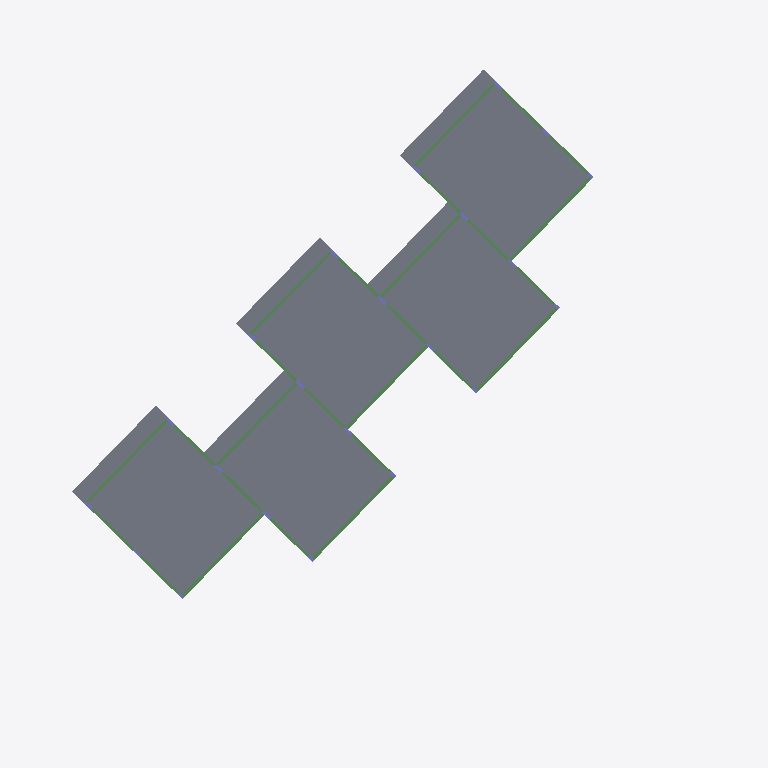
Plan cut of the same IFC building model at storey 'Cobertura' (level 26.38 m, cut at 27.78 m), seen from above with north up, elements coloured by IFC class: 16 beams (green), 10 slabs (grey), 2 columns (violet). Cut surfaces are drawn darker.
Extent 42.2 m × 42.4 m × 13.3 m (x, y, z). Storeys (5): Fundação at 14.43 m; Térreo at 16.93 m; 1o Pavimento at 20.08 m; 2o Pavimento at 23.23 m; Cobertura at 26.38 m. Elements (460): 203 IfcBeam, 100 IfcColumn, 91 IfcSlab, 66 IfcBuildingElementProxy.

HEADER;
FILE_DESCRIPTION(('ViewDefinition [CoordinationView_V2.0]'),'2;1');
FILE_NAME('0001','2025-12-04T15:55:44-03:00',(''),(''),'ODA SDAI 22.12','23.0.10.18 - Exporter 23.0.10.18 - IU alternativa 23.0.10.18','');
FILE_SCHEMA(('IFC2X3'));
ENDSEC;
DATA;
#98=IFCPROJECT('2Vp5j7OpP0reT7A2FA3$kb',#20,'0001',$,$,'9730_GRAN GARDEN RESORT','Status do projeto',(#93),#90);
#123=IFCSITE('2Vp5j7OpP0reT7A2FA3$kd',#20,'Default',$,$,#122,$,$,.ELEMENT.,$,$,$,$,$);
#100=IFCBUILDING('2Vp5j7OpP0reT7A2FA3$ka',#20,'',$,$,#16,$,'',.ELEMENT.,$,$,$);
#104=IFCBUILDINGSTOREY('1$01Q88$5BEeKe$f8_1JpS',#20,'Fundação',$,'Nível:Cabeça de 8 mm',#103,$,'Fundação',.ELEMENT.,14429.990000000002);
#108=IFCBUILDINGSTOREY('1$01Q88$5BEeKe$f8_1Jp7',#20,'Térreo',$,'Nível:Cabeça de 8 mm',#107,$,'Térreo',.ELEMENT.,16929.99);
#112=IFCBUILDINGSTOREY('1$01Q88$5BEeKe$f8_1Jpo',#20,'1o Pavimento',$,'Nível:Cabeça de 8 mm',#111,$,'1o Pavimento',.ELEMENT.,20080.02);
#116=IFCBUILDINGSTOREY('1$01Q88$5BEeKe$f8_1Jpz',#20,'2o Pavimento',$,'Nível:Cabeça de 8 mm',#115,$,'2o Pavimento',.ELEMENT.,23229.98);
#120=IFCBUILDINGSTOREY('1$01Q88$5BEeKe$f8_1Jpe',#20,'Cobertura',$,'Nível:Cabeça de 8 mm',#119,$,'Cobertura',.ELEMENT.,26380.000000000004);
#18470=IFCSLAB('1$01Q88$5BEeKe$f8_1Gl0',#20,'Piso:TQS h=18 - Concreto C35:470352',$,'Piso:TQS h=18 - Concreto C35',#18459,#18469,'470352',.FLOOR.);
#18442=IFCSLAB('1$01Q88$5BEeKe$f8_1GlN',#20,'Piso:TQS h=18 - Concreto C35:470343',$,'Piso:TQS h=18 - Concreto C35',#18431,#18441,'470343',.FLOOR.);
#18356=IFCSLAB('1$01Q88$5BEeKe$f8_1GkD',#20,'Piso:TQS h=18 - Concreto C35:470301',$,'Piso:TQS h=18 - Concreto C35',#18345,#18355,'470301',.FLOOR.);
#18386=IFCSLAB('1$01Q88$5BEeKe$f8_1Gkb',#20,'Piso:TQS h=18 - Concreto C35:470325',$,'Piso:TQS h=18 - Concreto C35',#18375,#18385,'470325',.FLOOR.);
#18414=IFCSLAB('1$01Q88$5BEeKe$f8_1Gkk',#20,'Piso:TQS h=18 - Concreto C35:470334',$,'Piso:TQS h=18 - Concreto C35',#18403,#18413,'470334',.FLOOR.);
#19494=IFCSLAB('2Q194yWTj7Qfa16SyI67zP',#20,'Piso:TQS h=12 - Concreto C35:479041',$,'Piso:TQS h=12 - Concreto C35',#19483,#19493,'479041',.FLOOR.);
#19519=IFCSLAB('2Q194yWTj7Qfa16SyI67_3',#20,'Piso:TQS h=12 - Concreto C35:479131',$,'Piso:TQS h=12 - Concreto C35',#19508,#19518,'479131',.FLOOR.);
#19569=IFCSLAB('2Q194yWTj7Qfa16SyI66om',#20,'Piso:TQS h=12 - Concreto C35:482472',$,'Piso:TQS h=12 - Concreto C35',#19558,#19568,'482472',.FLOOR.);
#19544=IFCSLAB('2Q194yWTj7Qfa16SyI67$K',#20,'Piso:TQS h=12 - Concreto C35:479180',$,'Piso:TQS h=12 - Concreto C35',#19533,#19543,'479180',.FLOOR.);
#19467=IFCSLAB('2Q194yWTj7Qfa16SyI67m5',#20,'Piso:TQS h=12 - Concreto C35:478237',$,'Piso:TQS h=12 - Concreto C35',#19456,#19466,'478237',.FLOOR.);
#15714=IFCBEAM('1$01Q88$5BEeKe$f8_1GyY',#20,'TQS - Viga retangular:16,0 x 75,0:469426',$,'TQS - Viga retangular:16,0 x 75,0',#15713,#15710,'469426');
#15531=IFCBEAM('1$01Q88$5BEeKe$f8_1Gy$',#20,'TQS - Viga retangular:16,0 x 75,0:469423',$,'TQS - Viga retangular:16,0 x 75,0',#15530,#15527,'469423');
#15033=IFCBEAM('1$01Q88$5BEeKe$f8_1Gy7',#20,'TQS - Viga retangular:16,0 x 75,0:469399',$,'TQS - Viga retangular:16,0 x 75,0',#15032,#15029,'469399');
#15098=IFCBEAM('1$01Q88$5BEeKe$f8_1GyB',#20,'TQS - Viga retangular:16,0 x 75,0:469403',$,'TQS - Viga retangular:16,0 x 75,0',#15097,#15094,'469403');
#15774=IFCBEAM('1$01Q88$5BEeKe$f8_1Gyh',#20,'TQS - Viga retangular:19,0 x 75,0:469435',$,'TQS - Viga retangular:19,0 x 75,0',#15761,#15773,'469435');
#15828=IFCBEAM('1$01Q88$5BEeKe$f8_1GzH',#20,'TQS - Viga retangular:19,0 x 75,0:469441',$,'TQS - Viga retangular:19,0 x 75,0',#15815,#15827,'469441');
#15744=IFCBEAM('1$01Q88$5BEeKe$f8_1Gyd',#20,'TQS - Viga retangular:19,0 x 75,0:469431',$,'TQS - Viga retangular:19,0 x 75,0',#15731,#15743,'469431');
#15801=IFCBEAM('1$01Q88$5BEeKe$f8_1Gyk',#20,'TQS - Viga retangular:19,0 x 75,0:469438',$,'TQS - Viga retangular:19,0 x 75,0',#15788,#15800,'469438');
#15855=IFCBEAM('1$01Q88$5BEeKe$f8_1GzK',#20,'TQS - Viga retangular:19,0 x 75,0:469444',$,'TQS - Viga retangular:19,0 x 75,0',#15842,#15854,'469444');
#15154=IFCBEAM('1$01Q88$5BEeKe$f8_1Gyp',#20,'TQS - Viga retangular:16,0 x 75,0:469411',$,'TQS - Viga retangular:16,0 x 75,0',#15141,#15153,'469411');
#15351=IFCBEAM('1$01Q88$5BEeKe$f8_1Gyy',#20,'TQS - Viga retangular:16,0 x 75,0:469420',$,'TQS - Viga retangular:16,0 x 75,0',#15252,#15350,'469420');
#15882=IFCBEAM('1$01Q88$5BEeKe$f8_1GzN',#20,'TQS - Viga retangular:16,0 x 75,0:469447',$,'TQS - Viga retangular:16,0 x 75,0',#15869,#15881,'469447');
#15238=IFCBEAM('1$01Q88$5BEeKe$f8_1Gyv',#20,'TQS - Viga retangular:16,0 x 75,0:469417',$,'TQS - Viga retangular:16,0 x 75,0',#15225,#15237,'469417');
#15127=IFCBEAM('1$01Q88$5BEeKe$f8_1GyF',#20,'TQS - Viga retangular:16,0 x 75,0:469407',$,'TQS - Viga retangular:16,0 x 75,0',#15114,#15126,'469407');
#14968=IFCBEAM('1$01Q88$5BEeKe$f8_1Gy3',#20,'TQS - Viga retangular:16,0 x 75,0:469395',$,'TQS - Viga retangular:16,0 x 75,0',#14967,#14964,'469395');
#15209=IFCBEAM('1$01Q88$5BEeKe$f8_1Gys',#20,'TQS - Viga retangular:16,0 x 75,0:469414',$,'TQS - Viga retangular:16,0 x 75,0',#15208,#15205,'469414');
#1730=IFCCOLUMN('1$01Q88$5BEeKe$f8_1JkB',#20,'TQS - Pilar retangular:16,0 x 60,0:466203',$,'TQS - Pilar retangular:16,0 x 60,0',#1729,#1726,'466203');
#1800=IFCCOLUMN('1$01Q88$5BEeKe$f8_1JkF',#20,'TQS - Pilar retangular:16,0 x 60,0:466207',$,'TQS - Pilar retangular:16,0 x 60,0',#1799,#1796,'466207');
ENDSEC;